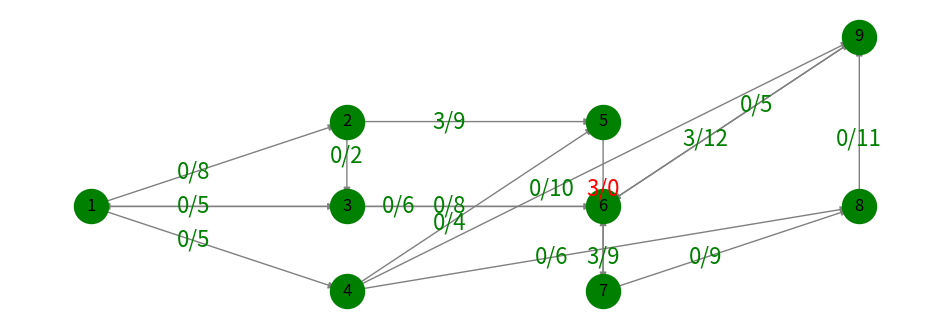

Here is the Python script that generated this plot: (Note: this script raises an exception after producing the figure.)
import matplotlib.pyplot as plt
import networkx as nx


def fordfulkerson(graph, source, sink):
	nodes = list(graph.nodes)
	edges = dict(graph.edges)
	dictofnodes = {i : 'unmarked' for i in nodes}
	path, capacities = [source], []
	maxflow, flow = 0, 0
	source_node = source
	zminna = 1
	while dictofnodes[sink] != 'visited':	
		dictofnodes[source_node] = 'visited'
		neighbours = list(graph.successors(source_node))
		max_capacity = 0
		for i in range(len(neighbours)):
			if dictofnodes[neighbours[i]] != 'visited':
				if dict(graph.get_edge_data(source_node, neighbours[i]))['capacity'] > max_capacity:
					max_capacity = dict(graph.get_edge_data(source_node, neighbours[i]))['capacity']
					path.append(neighbours[i])
					dictofnodes[neighbours[i]] = 'marked and unvisited'
		if max_capacity <= 0:
			dictofnodes[path[-1]] = 'visited' 
			del path[-1]
			if len(path) != 0:
				source_node = path[-1]
			else:
				print("Stop, maximal flow is reached")
				break
			continue
		else:
			capacities.append(max_capacity)
			del path[zminna:len(path)-1]
			source_node = path[-1]
			zminna = zminna + 1
		if source_node == sink:
			maxflow = maxflow + min(capacities)
			flow = min(capacities)
			for i in range(0, len(path) - 1, 1):
				edges[(path[i], path[i+1])]['capacity'] -= flow
				edges[(path[i], path[i+1])]['flow'] += flow
			results(graph, path, maxflow, flow)
			draw_graph()
			capacities.clear()
			path = [source]
			source_node = source
			zminna = 1
			dictofnodes = {i : 'unmarked' for i in nodes}
	

G = nx.DiGraph()
G.add_nodes_from('123456789')
G.add_edges_from([
    ('1', '2', {'capacity': 8, 'flow': 0}),
    ('1', '3', {'capacity': 5, 'flow': 0}),
    ('1', '4', {'capacity': 5, 'flow': 0}),
    ('2', '3', {'capacity': 2, 'flow': 0}),
    ('2', '5', {'capacity': 12, 'flow': 0}),
    ('3', '6', {'capacity': 8, 'flow': 0}),
    ('4', '5', {'capacity': 4, 'flow': 0}),
    ('4', '8', {'capacity': 6, 'flow': 0}),
    ('4', '9', {'capacity': 10, 'flow': 0}),
    ('5', '7', {'capacity': 3, 'flow': 0}),
    ('6', '1', {'capacity': 6, 'flow': 0}),
    ('6', '9', {'capacity': 15, 'flow': 0}),
    ('7', '8', {'capacity': 9, 'flow': 0}),
    ('7', '6', {'capacity': 12, 'flow': 0}),
    ('8', '9', {'capacity': 11, 'flow': 0}),
    ('9', '6', {'capacity': 5, 'flow': 0}),
])
layout = {
    '1': [0, 1], '2': [1, 2], '3': [1, 1], '4': [1, 0],
    '5': [2, 2], '6': [2, 1], '7': [2, 0], '8': [3, 1],
    '9': [3, 3]
}
def draw_graph():
    plt.figure(figsize=(12, 4))
    plt.axis('off')

    nx.draw_networkx_nodes(G, layout, node_color='green', node_size=600)
    nx.draw_networkx_edges(G, layout, edge_color='gray')
    nx.draw_networkx_labels(G, layout, font_color='black')

    for u, v, e in G.edges(data=True):
        label = '{}/{}'.format(e['flow'], e['capacity'])
        color = 'green' if e['flow'] < e['capacity'] else 'red'
        x = layout[u][0] * .6 + layout[v][0] * .4
        y = layout[u][1] * .6 + layout[v][1] * .4
        t = plt.text(x, y, label, size=16, color=color, 
                    horizontalalignment='center', verticalalignment='center')
        
    plt.show()

def results(graph, path, current_flow, increased_flow):
	print('flow increased by', increased_flow, 'at path', path,'; current flow', current_flow)

fordfulkerson(G, '2', '9')
